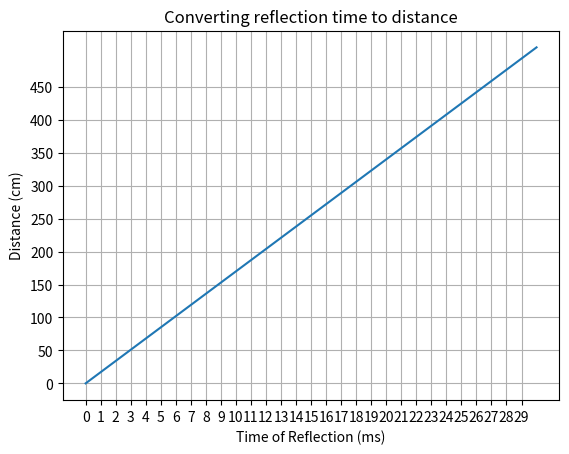

Write the Python code that produced this figure.
import numpy as np
import matplotlib.pyplot as plt

# Define the function
def f(x):
    dist_in_meters = (340/2) * x * 1e-3 # convert from ms to m for formula
    return dist_in_meters * 100 # convert to cm


len_ms = 30
# Generate x values in the specified range
x_values = np.linspace(0, len_ms, 30)

# Calculate corresponding y values using the function
y_values = f(x_values)

# Plot the function
plt.plot(x_values, y_values, label=r'$f(x) = x^2 + 3$')

# Add labels and title
plt.xlabel('Time of Reflection (ms)')
plt.ylabel('Distance (cm)')
plt.title('Converting reflection time to distance')
plt.xticks([x for x in range(len_ms)])
plt.yticks([y*50 for y in range(10)])
plt.grid()

# Show the plot
plt.show()
